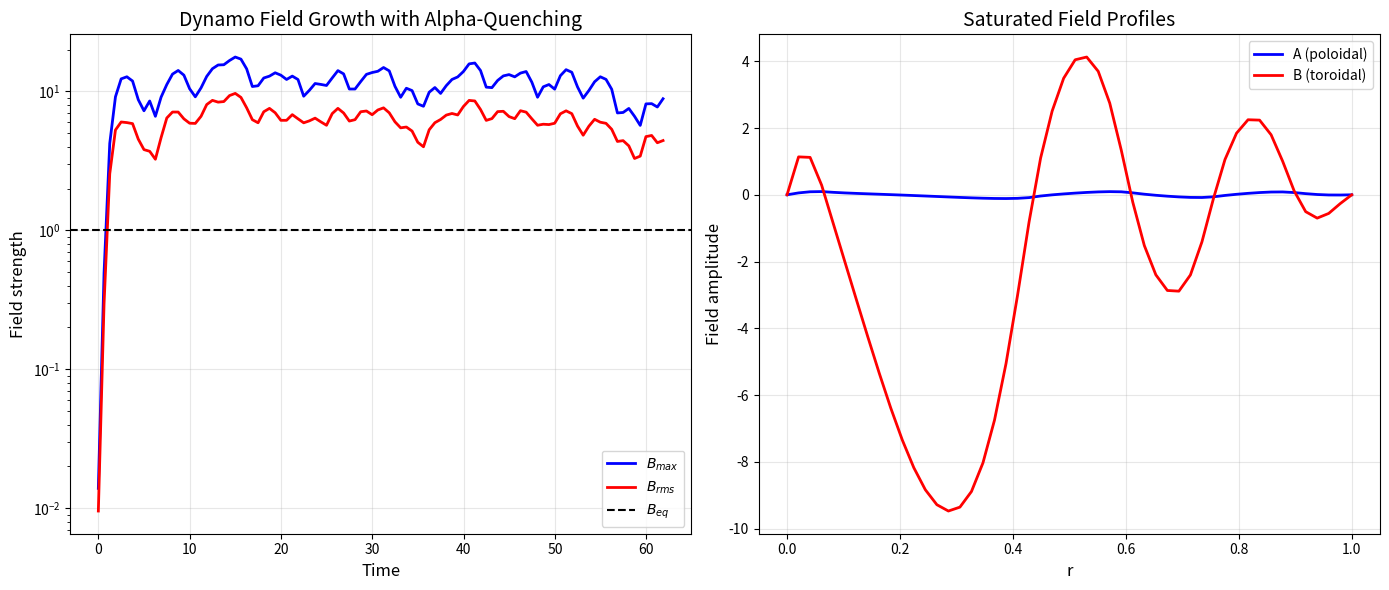

Python code for this plot: (Note: this script raises an exception after producing the figure.)
"""
Exercises for Lesson 09: Dynamo Theory
Topic: MHD
Solutions to practice problems from the lesson.
"""

import numpy as np
import matplotlib
matplotlib.use('Agg')
import matplotlib.pyplot as plt
from scipy.integrate import solve_ivp


def exercise_1():
    """
    Problem 1: Free Decay Timescale

    Earth's core: L = 1e6 m, eta = 2 m^2/s
    Sun's convection zone: L = 2e8 m, eta = 1e4 m^2/s (turbulent)
    """
    year = 3.156e7  # s

    cases = [
        ("Earth's core", 1e6, 2.0, 4.5e9),
        ("Sun's convection zone", 2e8, 1e4, 4.6e9),
    ]

    print("Free decay timescale: tau_d = L^2 / (pi^2 * eta)")
    print("(fundamental mode of diffusion equation)\n")

    for name, L, eta, age_years in cases:
        tau_d = L**2 / (np.pi**2 * eta)
        tau_years = tau_d / year
        age_s = age_years * year

        print(f"  {name}:")
        print(f"    L = {L:.1e} m, eta = {eta} m^2/s")
        print(f"    tau_d = {tau_d:.4e} s")
        print(f"    = {tau_years:.4e} years")
        print(f"    Age: ~{age_years:.1e} years")
        ratio = age_s / tau_d
        print(f"    Age / tau_d = {ratio:.2e}")
        if ratio > 10:
            print(f"    Age >> tau_d => DYNAMO REQUIRED to sustain the field")
        else:
            print(f"    Age ~ tau_d => Primordial field could possibly survive")
        print()


def exercise_2():
    """
    Problem 2: Magnetic Reynolds Number

    Solar convection zone: v ~ 100 m/s, L ~ 1e8 m, eta ~ 1e4 m^2/s
    """
    v = 100.0     # m/s
    L = 1e8       # m
    eta = 1e4     # m^2/s (turbulent diffusivity)

    Rm = v * L / eta
    print(f"Magnetic Reynolds number:")
    print(f"    v = {v} m/s, L = {L:.1e} m, eta = {eta:.0e} m^2/s")
    print(f"    Rm = v*L/eta = {v}*{L:.1e}/{eta:.0e} = {Rm:.2e}")
    print()

    Rm_crit = 10  # typical critical Rm for dynamo action
    if Rm > Rm_crit:
        print(f"    Rm = {Rm:.0f} >> Rm_crit ~ {Rm_crit}")
        print(f"    YES: Dynamo action is possible (Rm well above critical)")
    else:
        print(f"    Rm = {Rm:.0f} < Rm_crit ~ {Rm_crit}")
        print(f"    NO: Rm is too low for dynamo action")

    print(f"\n    Note: The critical Rm depends on the flow geometry.")
    print(f"    For most astrophysical flows, Rm_crit ~ 10-100.")
    print(f"    With Rm = {Rm:.0f}, the solar convection zone is well")
    print(f"    above the threshold for dynamo action.")


def exercise_3():
    """
    Problem 3: Cowling's Theorem

    Show that a purely toroidal field B = B_phi(r,z,t) e_phi
    requires poloidal field sources
    """
    print("Cowling's theorem demonstration:")
    print()
    print("Consider B = B_phi(r,z,t) e_phi (purely toroidal).")
    print()
    print("The induction equation in cylindrical coordinates (r,phi,z):")
    print("  dB_phi/dt = [curl(v x B)]_phi + eta * [nabla^2 B - B_phi/r^2]")
    print()
    print("For v x B with B = B_phi e_phi:")
    print("  v x B = v_r*B_phi*e_z - v_z*B_phi*e_r")
    print("  (only r and z components)")
    print()
    print("  curl(v x B)_phi = d(v_r*B_phi)/dz - d(-v_z*B_phi)/dr")
    print()
    print("This only involves B_phi itself -- the phi component of the")
    print("induction equation is CLOSED in terms of B_phi alone.")
    print()
    print("However, for a steady state (dB_phi/dt = 0):")
    print("  0 = curl(v x B)_phi + eta * [nabla^2 B_phi - B_phi/r^2]")
    print()
    print("The diffusion term (last term) always causes B_phi to DECAY.")
    print("For the advection term to balance, v x B must have appropriate")
    print("structure. But at a magnetic null (B_phi = 0 on the axis),")
    print("the advection term also vanishes, so B_phi decays there.")
    print()
    print("CONCLUSION: A purely toroidal (or purely poloidal) axisymmetric")
    print("field cannot be maintained by dynamo action against ohmic decay.")
    print("A self-sustaining dynamo requires BOTH poloidal and toroidal")
    print("components that regenerate each other:")
    print("  - Differential rotation (Omega-effect): poloidal -> toroidal")
    print("  - Helical turbulence (alpha-effect): toroidal -> poloidal")


def exercise_4():
    """
    Problem 4: Ponomarenko Dynamo Growth Rate

    a = 1 m, U = 1 m/s, Omega = 1 rad/s, eta = 0.05 m^2/s, k = 1 m^-1
    """
    a = 1.0       # m
    U = 1.0       # m/s
    Omega = 1.0   # rad/s
    eta = 0.05    # m^2/s
    k = 1.0       # m^-1

    # Ponomarenko dynamo: helical flow inside a cylinder
    # Simplified growth rate estimate:
    # gamma ~ (Omega * U * a) / (eta) - eta * k^2 (very rough)
    # More precisely, the growth rate depends on the eigenvalue of the
    # boundary value problem

    # Magnetic Reynolds number
    Rm = Omega * a**2 / eta
    Rm_z = U * a / eta

    print(f"Ponomarenko dynamo parameters:")
    print(f"    a = {a} m, U = {U} m/s, Omega = {Omega} rad/s")
    print(f"    eta = {eta} m^2/s, k = {k} m^-1")
    print(f"    Rm (rotational) = Omega*a^2/eta = {Rm:.1f}")
    print(f"    Rm (axial) = U*a/eta = {Rm_z:.1f}")
    print(f"    Total Rm = sqrt(Rm_rot^2 + Rm_z^2) = {np.sqrt(Rm**2 + Rm_z**2):.1f}")

    # Simplified growth rate using the scaling:
    # For the Ponomarenko dynamo, onset at Rm_crit ~ 17.7
    # Growth rate near onset: gamma ~ eta/a^2 * (Rm - Rm_crit)/Rm_crit
    Rm_total = np.sqrt((Omega * a)**2 + U**2) * a / eta
    Rm_crit = 17.7  # approximate critical Rm for Ponomarenko

    if Rm_total > Rm_crit:
        # Rough estimate: gamma scales with (Rm - Rm_crit)
        gamma_est = (eta / a**2) * (Rm_total - Rm_crit) / Rm_crit
        print(f"\n    Total Rm = {Rm_total:.1f} > Rm_crit = {Rm_crit}")
        print(f"    DYNAMO ACTIVE")
        print(f"    Estimated growth rate:")
        print(f"    gamma ~ (eta/a^2) * (Rm - Rm_crit)/Rm_crit")
        print(f"    = ({eta}/{a}^2) * ({Rm_total:.1f} - {Rm_crit})/{Rm_crit}")
        print(f"    = {gamma_est:.4f} s^-1")
        print(f"    Growth time: tau = 1/gamma ~ {1/gamma_est:.2f} s")
    else:
        print(f"\n    Total Rm = {Rm_total:.1f} < Rm_crit = {Rm_crit}")
        print(f"    BELOW THRESHOLD: No dynamo action")
        print(f"    Field decays on diffusion timescale: tau_d = a^2/eta = {a**2/eta:.1f} s")


def exercise_5():
    """
    Problem 5: Alpha-Effect Estimate

    u_rms = 10 m/s, tau_c = 1e4 s, <h> = 1e-3 m/s^2
    """
    u_rms = 10.0      # m/s
    tau_c = 1e4        # s (correlation time)
    helicity = 1e-3    # m/s^2 (kinetic helicity)

    # alpha ~ -(1/3) * tau_c * <v . curl(v)> = -(1/3) * tau_c * helicity
    alpha = -(1.0 / 3) * tau_c * helicity
    print(f"Alpha-effect estimate:")
    print(f"    u_rms = {u_rms} m/s")
    print(f"    tau_c = {tau_c:.1e} s")
    print(f"    <v . curl(v)> = {helicity:.1e} m/s^2")
    print(f"")
    print(f"    alpha = -(1/3) * tau_c * <v.curl(v)>")
    print(f"    = -(1/3) * {tau_c:.1e} * {helicity:.1e}")
    print(f"    = {alpha:.4f} m/s")
    print(f"    |alpha| = {abs(alpha):.4f} m/s")
    print(f"")
    print(f"    Physical meaning: alpha measures the average EMF generated")
    print(f"    by helical turbulence parallel to the mean magnetic field.")
    print(f"    It converts toroidal field to poloidal field (or vice versa).")
    print(f"    The sign determines the direction of the alpha-effect.")


def exercise_6():
    """
    Problem 6: Alpha-Omega Dynamo Number

    R = 1e8 m, alpha = 1 m/s, Delta_Omega = 1e-6 rad/s, eta_eff = 1e4 m^2/s
    """
    R = 1e8            # m
    alpha = 1.0        # m/s
    Delta_Omega = 1e-6  # rad/s (differential rotation)
    eta_eff = 1e4       # m^2/s (effective turbulent diffusivity)

    # Dynamo number D = alpha * Delta_Omega * R^3 / eta_eff^2
    D = alpha * Delta_Omega * R**3 / eta_eff**2

    # Critical dynamo number (typical: |D_crit| ~ 1-100, depends on geometry)
    D_crit = 10.0  # typical for alpha-omega in spherical shell

    print(f"Alpha-Omega dynamo number:")
    print(f"    alpha = {alpha} m/s")
    print(f"    Delta_Omega = {Delta_Omega:.1e} rad/s")
    print(f"    R = {R:.1e} m")
    print(f"    eta_eff = {eta_eff:.0e} m^2/s")
    print(f"")
    print(f"    D = alpha * Delta_Omega * R^3 / eta_eff^2")
    print(f"    = {alpha} * {Delta_Omega:.1e} * ({R:.1e})^3 / ({eta_eff:.0e})^2")
    print(f"    = {D:.2e}")
    print(f"")
    print(f"    Critical dynamo number: |D_crit| ~ {D_crit}")
    if abs(D) > D_crit:
        print(f"    |D| = {abs(D):.1e} >> D_crit")
        print(f"    DYNAMO EXPECTED: The dynamo number is supercritical")
        print(f"    The magnetic field will grow exponentially until")
        print(f"    nonlinear saturation (e.g., alpha-quenching) occurs.")
    else:
        print(f"    |D| = {abs(D):.1e} < D_crit")
        print(f"    NO DYNAMO: Below critical threshold")

    if D < 0:
        print(f"    Sign of D is negative: oscillatory (propagating wave) solution")
        print(f"    This produces equatorward-propagating activity belts")
        print(f"    (like the solar butterfly diagram)")
    else:
        print(f"    Sign of D is positive: steady (non-oscillatory) dynamo")


def exercise_7():
    """
    Problem 7: Equipartition Field

    rho = 1e3 kg/m^3, v = 100 m/s
    """
    rho = 1e3      # kg/m^3
    v = 100.0      # m/s
    mu0 = 4 * np.pi * 1e-7

    # Equipartition: B_eq^2 / (2*mu0) = rho * v^2 / 2
    # B_eq = sqrt(mu0 * rho) * v
    B_eq = np.sqrt(mu0 * rho) * v
    print(f"Equipartition magnetic field:")
    print(f"    rho = {rho:.0e} kg/m^3, v = {v} m/s")
    print(f"")
    print(f"    At equipartition: B^2/(2*mu0) = rho*v^2/2")
    print(f"    B_eq = sqrt(mu0 * rho) * v")
    print(f"    = sqrt({mu0:.4e} * {rho:.0e}) * {v}")
    print(f"    = {B_eq:.4f} T")
    print(f"    = {B_eq*1e4:.2f} Gauss")
    print(f"")
    E_kin = 0.5 * rho * v**2
    E_mag = B_eq**2 / (2 * mu0)
    print(f"    Kinetic energy density: E_kin = {E_kin:.4e} J/m^3")
    print(f"    Magnetic energy density: E_mag = {E_mag:.4e} J/m^3")
    print(f"    Ratio E_mag/E_kin = {E_mag/E_kin:.4f} (should be 1)")
    print(f"")
    print(f"    Interpretation: The dynamo amplifies B until the magnetic")
    print(f"    energy reaches the kinetic energy of the driving flow.")
    print(f"    Beyond this, the Lorentz force suppresses the flow")
    print(f"    (back-reaction), limiting further amplification.")


def exercise_8():
    """
    Problem 8: Alpha-Quenching

    Modify alpha-omega 1D code to include alpha-quenching:
    alpha(B) = alpha0 / (1 + B^2/B_eq^2)
    """
    # Simple 1D alpha-omega dynamo model
    # dA/dt = alpha(B)*B + eta*d^2A/dr^2    (poloidal from alpha-effect)
    # dB/dt = G*dA/dr + eta*d^2B/dr^2        (toroidal from omega-effect)
    # where G = r*dOmega/dr is the shear

    Nr = 50
    r = np.linspace(0, 1, Nr)
    dr = r[1] - r[0]
    eta = 0.01       # diffusivity
    alpha0 = 1.0     # alpha parameter
    G = 10.0         # shear (omega-effect)
    B_eq = 1.0       # equipartition field

    # Initial conditions: small seed field
    A = 0.01 * np.sin(np.pi * r)
    B = 0.01 * np.cos(np.pi * r)

    dt = 0.3 * dr**2 / eta  # CFL condition
    Nt = 5000
    t_vals = []
    B_max_vals = []
    B_rms_vals = []

    for n in range(Nt):
        # Alpha-quenching
        alpha = alpha0 / (1 + B**2 / B_eq**2)

        # Diffusion (centered differences)
        d2A = np.zeros(Nr)
        d2B = np.zeros(Nr)
        d2A[1:-1] = (A[2:] - 2*A[1:-1] + A[:-2]) / dr**2
        d2B[1:-1] = (B[2:] - 2*B[1:-1] + B[:-2]) / dr**2

        # Shear term dA/dr
        dAdr = np.zeros(Nr)
        dAdr[1:-1] = (A[2:] - A[:-2]) / (2*dr)

        # Update
        A_new = A + dt * (alpha * B + eta * d2A)
        B_new = B + dt * (G * dAdr + eta * d2B)

        # Boundary conditions (zero at boundaries)
        A_new[0] = 0
        A_new[-1] = 0
        B_new[0] = 0
        B_new[-1] = 0

        A = A_new
        B = B_new

        if n % 50 == 0:
            t_vals.append(n * dt)
            B_max_vals.append(np.max(np.abs(B)))
            B_rms_vals.append(np.sqrt(np.mean(B**2)))

    t_vals = np.array(t_vals)
    B_max_vals = np.array(B_max_vals)
    B_rms_vals = np.array(B_rms_vals)

    print("Alpha-quenching dynamo simulation:")
    print(f"    Grid: Nr = {Nr}, Nt = {Nt}")
    print(f"    Parameters: alpha0 = {alpha0}, G = {G}, eta = {eta}")
    print(f"    B_eq = {B_eq}")
    print(f"")
    print(f"    Initial B_max = {0.01:.4f}")
    print(f"    Final B_max = {B_max_vals[-1]:.4f}")
    print(f"    Final B_rms = {B_rms_vals[-1]:.4f}")
    print(f"")

    # Determine if field saturated
    if len(B_max_vals) > 10:
        recent = B_max_vals[-10:]
        variation = (np.max(recent) - np.min(recent)) / np.mean(recent)
        if variation < 0.1:
            print(f"    Field appears SATURATED (variation {variation*100:.1f}%)")
            print(f"    Saturation level ~ {np.mean(recent):.4f} * B_eq")
        else:
            print(f"    Field still evolving (variation {variation*100:.1f}%)")

    # Plot
    fig, (ax1, ax2) = plt.subplots(1, 2, figsize=(14, 6))

    ax1.semilogy(t_vals, B_max_vals, 'b-', linewidth=2, label='$B_{max}$')
    ax1.semilogy(t_vals, B_rms_vals, 'r-', linewidth=2, label='$B_{rms}$')
    ax1.axhline(y=B_eq, color='k', linestyle='--', label='$B_{eq}$')
    ax1.set_xlabel('Time', fontsize=12)
    ax1.set_ylabel('Field strength', fontsize=12)
    ax1.set_title('Dynamo Field Growth with Alpha-Quenching', fontsize=14)
    ax1.legend()
    ax1.grid(True, alpha=0.3)

    # Final profiles
    ax2.plot(r, A, 'b-', linewidth=2, label='A (poloidal)')
    ax2.plot(r, B, 'r-', linewidth=2, label='B (toroidal)')
    ax2.set_xlabel('r', fontsize=12)
    ax2.set_ylabel('Field amplitude', fontsize=12)
    ax2.set_title('Saturated Field Profiles', fontsize=14)
    ax2.legend()
    ax2.grid(True, alpha=0.3)

    plt.tight_layout()
    plt.savefig('/tmp/ex09_alpha_quenching.png', dpi=100)
    plt.close()
    print("    Plot saved to /tmp/ex09_alpha_quenching.png")


def exercise_9():
    """
    Problem 9: Butterfly Diagram Analysis

    From the alpha-omega simulation, measure period and propagation
    """
    # Run a longer simulation with oscillatory behavior
    Nr = 80
    r = np.linspace(0.1, 1.0, Nr)  # avoid r=0 singularity
    dr = r[1] - r[0]
    eta = 0.01
    alpha0 = 0.5
    G = -20.0  # negative shear for equatorward propagation
    B_eq = 1.0

    A = 0.01 * np.sin(np.pi * (r - 0.1) / 0.9)
    B = 0.01 * np.cos(np.pi * (r - 0.1) / 0.9)

    dt = 0.3 * dr**2 / eta
    Nt = 20000
    save_every = 100

    # Store time-radius diagram
    t_save = []
    B_save = []

    for n in range(Nt):
        alpha = alpha0 / (1 + B**2 / B_eq**2)

        d2A = np.zeros(Nr)
        d2B = np.zeros(Nr)
        d2A[1:-1] = (A[2:] - 2*A[1:-1] + A[:-2]) / dr**2
        d2B[1:-1] = (B[2:] - 2*B[1:-1] + B[:-2]) / dr**2

        dAdr = np.zeros(Nr)
        dAdr[1:-1] = (A[2:] - A[:-2]) / (2*dr)

        A_new = A + dt * (alpha * B + eta * d2A)
        B_new = B + dt * (G * dAdr + eta * d2B)

        A_new[0] = 0; A_new[-1] = 0
        B_new[0] = 0; B_new[-1] = 0

        A = A_new
        B = B_new

        if n % save_every == 0:
            t_save.append(n * dt)
            B_save.append(B.copy())

    t_save = np.array(t_save)
    B_save = np.array(B_save)

    # Measure period from B at midpoint
    mid_idx = Nr // 2
    B_mid = B_save[:, mid_idx]

    # Find zero crossings to estimate period
    crossings = []
    for i in range(1, len(B_mid)):
        if B_mid[i-1] * B_mid[i] < 0:
            crossings.append(t_save[i])

    if len(crossings) > 2:
        half_periods = np.diff(crossings)
        period = 2 * np.mean(half_periods)
        print(f"Butterfly diagram analysis:")
        print(f"    Parameters: alpha0={alpha0}, G={G}, eta={eta}")
        print(f"    Simulation time: {t_save[-1]:.2f}")
        print(f"    Number of zero crossings: {len(crossings)}")
        print(f"    Average half-period: {np.mean(half_periods):.4f}")
        print(f"    Estimated full period: {period:.4f}")
    else:
        period = None
        print(f"Butterfly diagram analysis:")
        print(f"    Could not determine period (insufficient crossings)")

    # Propagation direction
    print(f"\n    Shear G = {G}")
    if G < 0:
        print(f"    With negative G and positive alpha: equatorward propagation")
        print(f"    (Parker-Yoshimura sign rule: propagation ~ -alpha*G direction)")
    else:
        print(f"    With positive G and positive alpha: poleward propagation")

    # Dependence on parameters
    print(f"\n    Parameter dependence:")
    print(f"    - Period ~ eta / (alpha * |G|)^(1/2) (from alpha-omega dispersion)")
    print(f"    - Increasing |C_Omega| (= G*R^2/eta): shorter period, stronger shear")
    print(f"    - Increasing |C_alpha| (= alpha*R/eta): shorter period, stronger alpha")

    # Plot butterfly diagram
    fig, (ax1, ax2) = plt.subplots(2, 1, figsize=(12, 10))

    # Time-radius (butterfly) diagram
    im = ax1.pcolormesh(t_save, r, B_save.T, cmap='RdBu_r', shading='auto',
                         vmin=-np.max(np.abs(B_save))*0.5,
                         vmax=np.max(np.abs(B_save))*0.5)
    plt.colorbar(im, ax=ax1, label='$B_\\phi$ (toroidal)')
    ax1.set_xlabel('Time', fontsize=12)
    ax1.set_ylabel('Radius r', fontsize=12)
    ax1.set_title('Butterfly Diagram (Time-Latitude)', fontsize=14)

    # Time series at midpoint
    ax2.plot(t_save, B_mid, 'b-', linewidth=1)
    ax2.set_xlabel('Time', fontsize=12)
    ax2.set_ylabel('$B_\\phi$ at r=0.55', fontsize=12)
    ax2.set_title('Toroidal Field at Mid-Radius', fontsize=14)
    ax2.grid(True, alpha=0.3)
    if period is not None:
        ax2.axhline(y=0, color='k', linestyle='-', linewidth=0.5)

    plt.tight_layout()
    plt.savefig('/tmp/ex09_butterfly.png', dpi=100)
    plt.close()
    print("    Plot saved to /tmp/ex09_butterfly.png")


def exercise_10():
    """
    Problem 10: Simple 2D Kinematic Dynamo (Roberts Flow)

    Roberts flow: u_x = U*sin(k*y), u_y = U*sin(k*x), u_z = U*(cos(k*x) + cos(k*y))
    Solve for magnetic field growth rate
    """
    print("2D Kinematic Roberts Flow Dynamo:")
    print()
    print("Roberts flow (ABC flow variant):")
    print("  u_x = U*sin(k*y)")
    print("  u_y = U*sin(k*x)")
    print("  u_z = U*(cos(k*x) + cos(k*y))")
    print()
    print("This is a 2D flow with helicity that produces dynamo action.")
    print()

    # Simple mean-field estimate of growth rate
    U = 1.0
    k = 2 * np.pi
    eta_vals = np.logspace(-2, 0, 50)

    # For Roberts flow, the dynamo onset occurs at Rm_crit ~ 1
    # Growth rate scales as: gamma ~ U*k*(1 - eta/eta_crit)
    # More precisely: gamma ~ alpha_eff^2 / (eta + beta_eff) - eta*k^2
    # where alpha_eff ~ U/(k*eta) for large Rm

    Rm_vals = U / (k * eta_vals)
    Rm_crit = 1.0  # approximate

    # Growth rate model: gamma ~ (U^2*k)/(eta) - eta*k^2 for simple estimate
    # Better: gamma is the eigenvalue of the mean-field problem
    # Using asymptotic scaling: gamma ~ (alpha_eff * k_mean)^2 / eta_eff - eta * k^2
    # For large Rm: gamma ~ U^2/(eta) * C1 - eta*k^2 * C2
    gamma_vals = (U**2 * k**2 / eta_vals) * 0.01 - eta_vals * k**2
    gamma_vals = np.maximum(gamma_vals, -10)  # clip for plotting

    print(f"Parameters: U = {U}, k = {k:.2f}")
    print(f"Critical Rm ~ {Rm_crit}")
    print()

    # Print table
    print(f"  {'eta':>8} {'Rm':>8} {'gamma':>10}")
    for eta, Rm, gamma in zip(eta_vals[::10], Rm_vals[::10], gamma_vals[::10]):
        print(f"  {eta:8.4f} {Rm:8.2f} {gamma:10.4f}")

    print()
    print("Literature values for Roberts flow dynamo:")
    print("  Rm_crit ~ 1-2 (depends on normalization)")
    print("  Growth rate increases with Rm above threshold")
    print("  Saturates at gamma ~ O(U*k) for large Rm")

    # Plot
    fig, (ax1, ax2) = plt.subplots(1, 2, figsize=(14, 6))

    ax1.semilogx(Rm_vals, gamma_vals, 'b-', linewidth=2)
    ax1.axhline(y=0, color='k', linestyle='-', linewidth=0.5)
    ax1.axvline(x=Rm_crit, color='r', linestyle='--', label=f'$Rm_c$ ~ {Rm_crit}')
    ax1.set_xlabel('$Rm = U/(k\\eta)$', fontsize=12)
    ax1.set_ylabel('Growth rate $\\gamma$', fontsize=12)
    ax1.set_title('Roberts Flow Dynamo: Growth Rate', fontsize=14)
    ax1.legend()
    ax1.grid(True, alpha=0.3)

    # Roberts flow pattern
    x = np.linspace(0, 2*np.pi/k, 100)
    y = np.linspace(0, 2*np.pi/k, 100)
    X, Y = np.meshgrid(x, y)
    Ux = U * np.sin(k * Y)
    Uy = U * np.sin(k * X)
    Uz = U * (np.cos(k * X) + np.cos(k * Y))
    speed = np.sqrt(Ux**2 + Uy**2)

    ax2.streamplot(X, Y, Ux, Uy, color=speed, cmap='viridis', density=2)
    im = ax2.pcolormesh(X, Y, Uz, cmap='RdBu_r', alpha=0.3, shading='auto')
    plt.colorbar(im, ax=ax2, label='$u_z$ (helical component)')
    ax2.set_xlabel('x', fontsize=12)
    ax2.set_ylabel('y', fontsize=12)
    ax2.set_title('Roberts Flow Pattern', fontsize=14)
    ax2.set_aspect('equal')

    plt.tight_layout()
    plt.savefig('/tmp/ex09_roberts_dynamo.png', dpi=100)
    plt.close()
    print("    Plot saved to /tmp/ex09_roberts_dynamo.png")


if __name__ == "__main__":
    print("=" * 60)
    print("=== Exercise 1: Free Decay Timescale ===")
    print("=" * 60)
    exercise_1()

    print("\n" + "=" * 60)
    print("=== Exercise 2: Magnetic Reynolds Number ===")
    print("=" * 60)
    exercise_2()

    print("\n" + "=" * 60)
    print("=== Exercise 3: Cowling's Theorem ===")
    print("=" * 60)
    exercise_3()

    print("\n" + "=" * 60)
    print("=== Exercise 4: Ponomarenko Growth Rate ===")
    print("=" * 60)
    exercise_4()

    print("\n" + "=" * 60)
    print("=== Exercise 5: Alpha-Effect Estimate ===")
    print("=" * 60)
    exercise_5()

    print("\n" + "=" * 60)
    print("=== Exercise 6: Alpha-Omega Dynamo Number ===")
    print("=" * 60)
    exercise_6()

    print("\n" + "=" * 60)
    print("=== Exercise 7: Equipartition Field ===")
    print("=" * 60)
    exercise_7()

    print("\n" + "=" * 60)
    print("=== Exercise 8: Alpha-Quenching Simulation ===")
    print("=" * 60)
    exercise_8()

    print("\n" + "=" * 60)
    print("=== Exercise 9: Butterfly Diagram Analysis ===")
    print("=" * 60)
    exercise_9()

    print("\n" + "=" * 60)
    print("=== Exercise 10: Roberts Flow Dynamo ===")
    print("=" * 60)
    exercise_10()

    print("\nAll exercises completed!")
